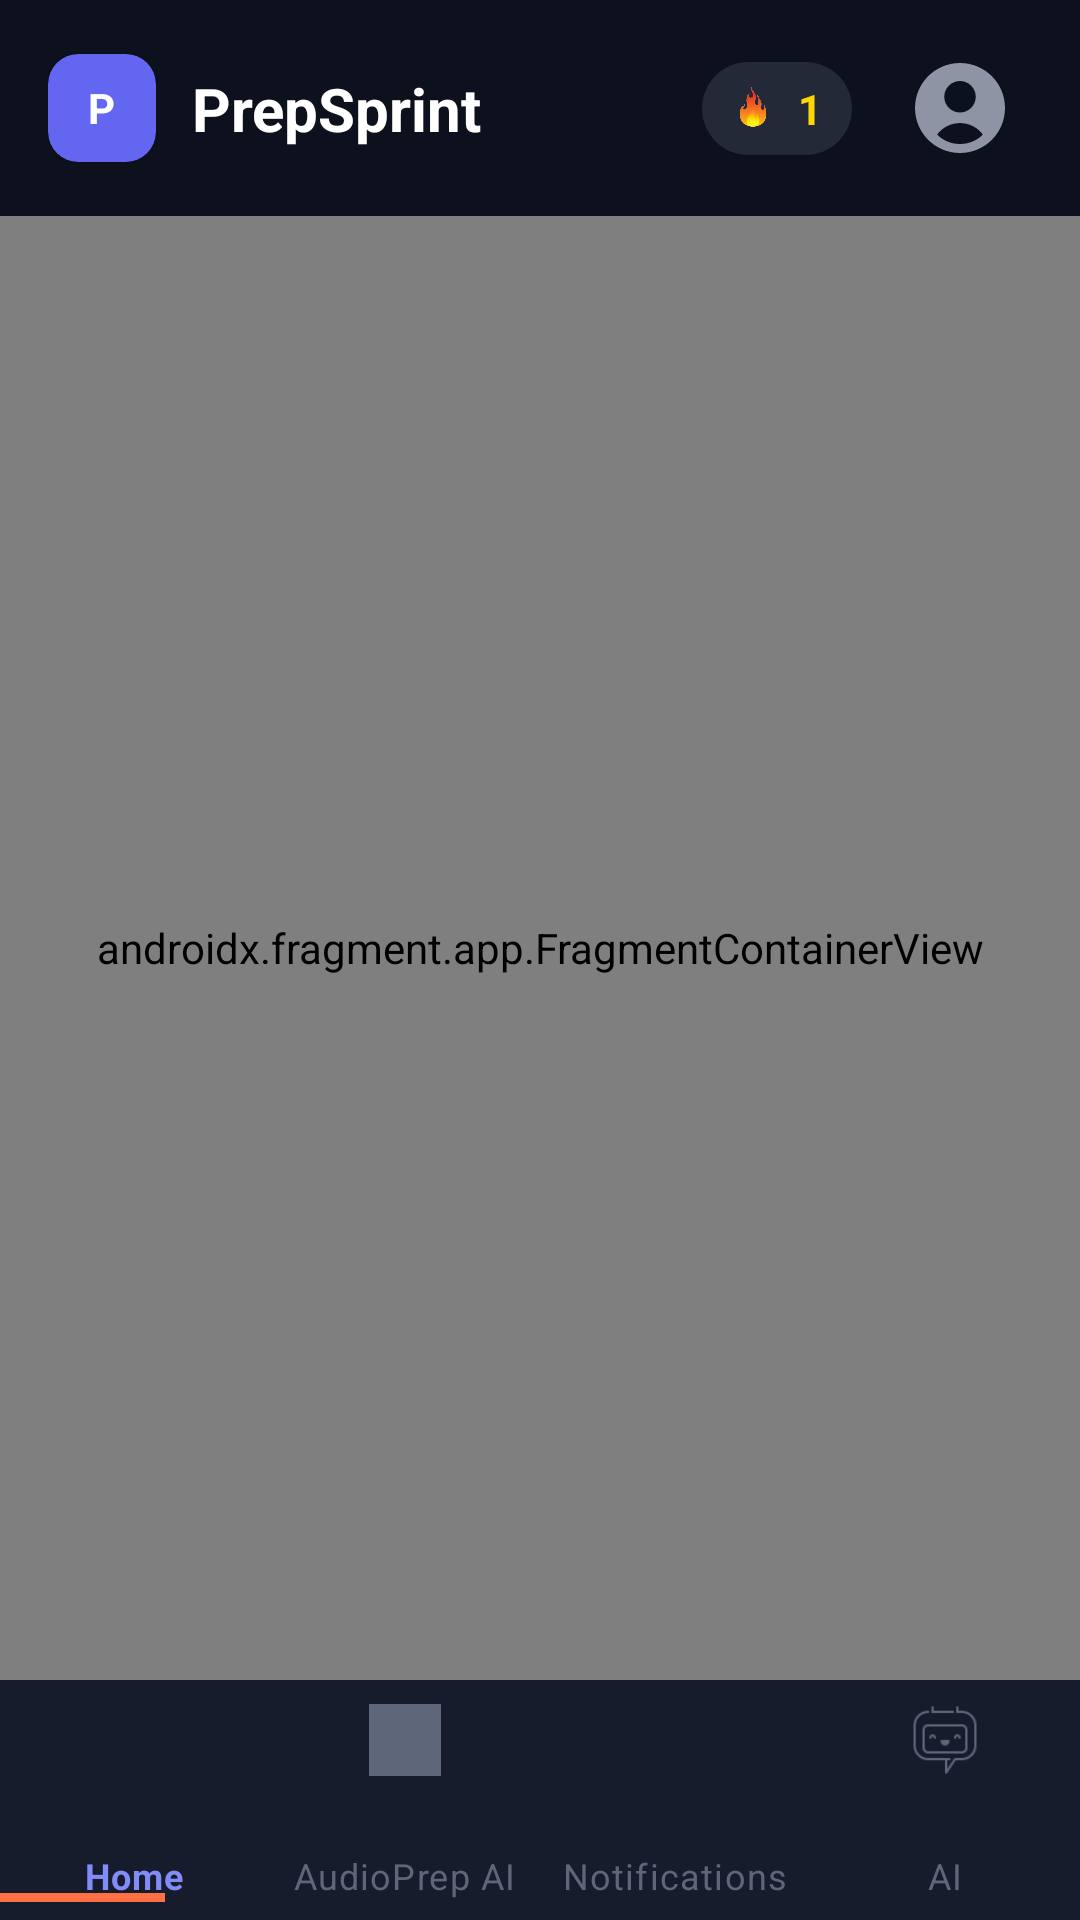

Reconstruct the res/layout file that produces this screen, plus the resources it refers to.
<!-- AndroidManifest.xml: application theme Theme.PrepSprintProject -->
<!-- res/layout/activity_main.xml -->
<?xml version="1.0" encoding="utf-8"?>
<androidx.coordinatorlayout.widget.CoordinatorLayout
    xmlns:android="http://schemas.android.com/apk/res/android"
    xmlns:app="http://schemas.android.com/apk/res-auto"
    xmlns:tools="http://schemas.android.com/tools"
    android:layout_width="match_parent"
    android:layout_height="match_parent"
    android:background="#0D111D">

    <com.google.android.material.appbar.AppBarLayout
        android:layout_width="match_parent"
        android:layout_height="wrap_content"
        android:background="#0D111D"
        app:elevation="0dp">
        <androidx.appcompat.widget.Toolbar
            android:layout_width="match_parent"
            android:layout_height="72dp"
            app:contentInsetStart="0dp">

            <androidx.constraintlayout.widget.ConstraintLayout
                android:layout_width="match_parent"
                android:layout_height="match_parent"
                android:paddingHorizontal="16dp">

                <com.google.android.material.card.MaterialCardView
                    android:id="@+id/logo_card"
                    android:layout_width="36dp"
                    android:layout_height="36dp"
                    app:cardBackgroundColor="#6366F1"
                    app:cardCornerRadius="10dp"
                    app:layout_constraintBottom_toBottomOf="parent"
                    app:layout_constraintStart_toStartOf="parent"
                    app:layout_constraintTop_toTopOf="parent">
                    <TextView
                        android:layout_width="wrap_content"
                        android:layout_height="wrap_content"
                        android:layout_gravity="center"
                        android:text="P"
                        android:textColor="#FFFFFF"
                        android:textStyle="bold" />
                </com.google.android.material.card.MaterialCardView>

                <TextView
                    android:id="@+id/toolbar_title"
                    android:layout_width="wrap_content"
                    android:layout_height="wrap_content"
                    android:layout_marginStart="12dp"
                    android:text="PrepSprint"
                    android:textColor="#FFFFFF"
                    android:textSize="20sp"
                    android:textStyle="bold"
                    app:layout_constraintBottom_toBottomOf="@id/logo_card"
                    app:layout_constraintStart_toEndOf="@id/logo_card"
                    app:layout_constraintTop_toTopOf="@id/logo_card" />

                <LinearLayout
                    android:id="@+id/streak_layout"
                    android:layout_width="wrap_content"
                    android:layout_height="wrap_content"
                    android:layout_marginEnd="12dp"
                    android:background="@drawable/shape_streak_bg"
                    android:gravity="center"
                    android:orientation="horizontal"
                    android:paddingHorizontal="10dp"
                    android:paddingVertical="6dp"
                    app:layout_constraintBottom_toBottomOf="parent"
                    app:layout_constraintEnd_toStartOf="@+id/profile_container"
                    app:layout_constraintTop_toTopOf="parent">

                    <ImageView
                        android:layout_width="16dp"
                        android:layout_height="16dp"
                        android:src="@drawable/ic_streak" />

                    <TextView
                        android:layout_width="wrap_content"
                        android:layout_height="wrap_content"
                        android:layout_marginStart="6dp"
                        android:text="1"
                        android:textColor="#FFD700"
                        android:textSize="14sp"
                        android:textStyle="bold" />
                </LinearLayout>

                <com.google.android.material.card.MaterialCardView
                    android:id="@+id/profile_container"
                    android:layout_width="48dp"
                    android:layout_height="48dp"
                    app:cardCornerRadius="24dp"
                    app:cardBackgroundColor="@android:color/transparent"
                    app:cardElevation="0dp"
                    app:strokeColor="#6366F1"
                    app:strokeWidth="0dp"
                    android:clickable="true"
                    android:focusable="true"
                    app:layout_constraintBottom_toBottomOf="parent"
                    app:layout_constraintEnd_toEndOf="parent"
                    app:layout_constraintTop_toTopOf="parent">

                    <ImageView
                        android:id="@+id/profile_icon"
                        android:layout_width="match_parent"
                        android:layout_height="match_parent"
                        android:padding="6dp"
                        android:src="@drawable/ic_account_circle"
                        app:tint="#8E94A4" />

                </com.google.android.material.card.MaterialCardView>
            </androidx.constraintlayout.widget.ConstraintLayout>
        </androidx.appcompat.widget.Toolbar>
    </com.google.android.material.appbar.AppBarLayout>

    <androidx.fragment.app.FragmentContainerView
        android:id="@+id/nav_host_fragment_activity_main"
        android:name="androidx.navigation.fragment.NavHostFragment"
        android:layout_width="match_parent"
        android:layout_height="match_parent"
        app:defaultNavHost="true"
        app:layout_behavior="@string/appbar_scrolling_view_behavior"
        app:navGraph="@navigation/mobile_navigation"
        android:layout_marginBottom="80dp"/>

    <androidx.constraintlayout.widget.ConstraintLayout
        android:layout_width="match_parent"
        android:layout_height="80dp"
        android:layout_gravity="bottom"
        android:background="#161C2C">

        <View
            android:id="@+id/nav_indicator"
            android:layout_width="55dp"
            android:layout_height="3dp"
            android:background="#FF7043"
            app:layout_constraintBottom_toBottomOf="parent"
            android:layout_marginBottom="6dp"
            app:layout_constraintStart_toStartOf="parent" />

        <com.google.android.material.bottomnavigation.BottomNavigationView
            android:id="@+id/nav_view"
            android:layout_width="match_parent"
            android:layout_height="match_parent"
            android:background="@android:color/transparent"
            app:elevation="0dp"
            app:itemIconTint="@drawable/nav_item_color"
            app:itemTextColor="@drawable/nav_item_color"
            app:labelVisibilityMode="labeled"
            app:menu="@menu/bottom_nav_menu" />

    </androidx.constraintlayout.widget.ConstraintLayout>

</androidx.coordinatorlayout.widget.CoordinatorLayout>
<!-- resources referenced by this layout -->
<resources>
  <!-- drawable ic_account_circle (drawable) -->
  <vector xmlns:android="http://schemas.android.com/apk/res/android"
      android:width="24dp"
      android:height="24dp"
      android:viewportWidth="24"
      android:viewportHeight="24">
      <path
          android:fillColor="#000000"
          android:pathData="M12,2C6.48,2 2,6.48 2,12s4.48,10 10,10s10,-4.48 10,-10S17.52,2 12,2zM12,6c1.93,0 3.5,1.57 3.5,3.5S13.93,13 12,13s-3.5,-1.57 -3.5,-3.5S10.07,6 12,6zM12,20c-2.03,0 -3.8,-0.81 -5.08,-2.09c1.07,-1.54 3.07,-2.57 5.08,-2.57s4.01,1.03 5.08,2.57C15.8,19.19 14.03,20 12,20z" />
  </vector>
  <!-- drawable ic_streak: png bitmap (drawable, 46225 bytes) -->
  <!-- drawable nav_item_color (drawable) -->
  <?xml version="1.0" encoding="utf-8"?>
  <selector xmlns:android="http://schemas.android.com/apk/res/android">
      <item android:color="#818CF8" android:state_checked="true" />
  
      <item android:color="#5E6679" />
  </selector>
  <!-- drawable shape_streak_bg (drawable) -->
  <shape xmlns:android="http://schemas.android.com/apk/res/android">
      <solid android:color="#232936" />
      <corners android:radius="20dp" />
  </shape>
  <style name="Theme.PrepSprintProject" parent="Theme.MaterialComponents.DayNight.NoActionBar">
  
          <item name="colorPrimary">@color/purple_500</item>
          <item name="colorPrimaryVariant">@color/purple_700</item>
          <item name="colorOnPrimary">@color/white</item>
  
          <item name="colorSecondary">@color/teal_200</item>
          <item name="colorSecondaryVariant">@color/teal_700</item>
          <item name="colorOnSecondary">@color/black</item>
  
          <item name="android:statusBarColor">?attr/colorPrimaryVariant</item>
      </style>
  <color name="purple_500">#FF6200EE</color>
  <color name="purple_700">#FF3700B3</color>
  <color name="white">#FFFFFFFF</color>
  <color name="teal_200">#FF03DAC5</color>
  <color name="teal_700">#FF018786</color>
  <color name="black">#FF000000</color>
</resources>
